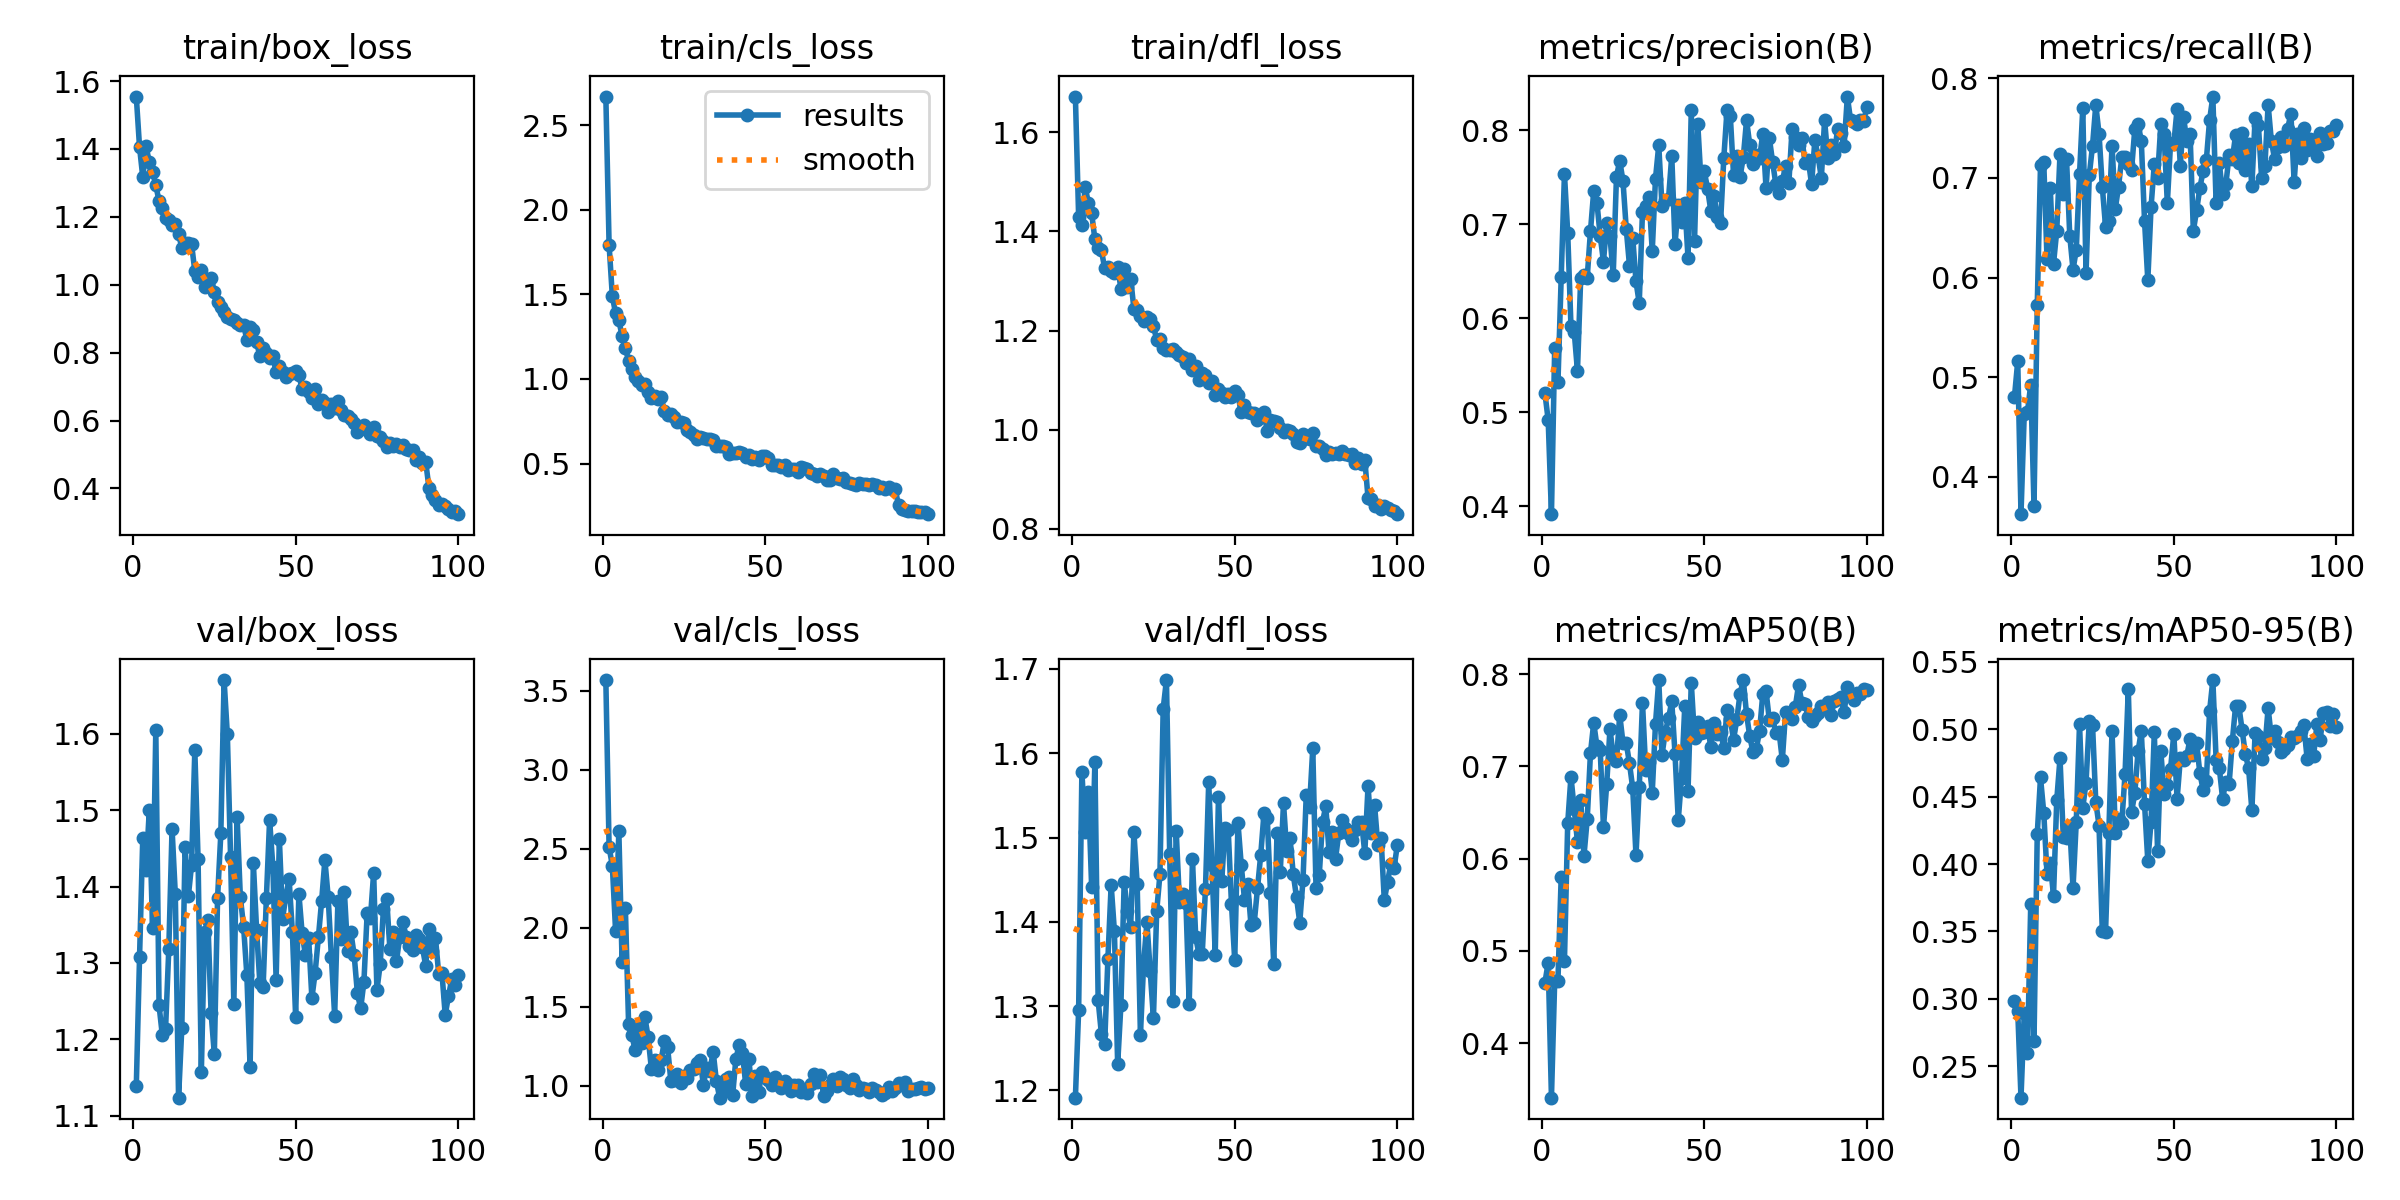

The data file committed next to this chart (first rows):
epoch, time, train/box_loss, train/cls_loss, train/dfl_loss, metrics/precision(B), metrics/recall(B), metrics/mAP50(B), metrics/mAP50-95(B), val/box_loss, val/cls_loss, val/dfl_loss, lr/pg0, lr/pg1, lr/pg2
1, 9.367, 1.555, 2.668, 1.672, 0.52, 0.4806, 0.4656, 0.2985, 1.139, 3.566, 1.191, 0.0004001, 0.0004001, 0.0004001
2, 15.73, 1.405, 1.793, 1.429, 0.4916, 0.516, 0.4873, 0.2912, 1.308, 2.509, 1.295, 0.0008065, 0.0008065, 0.0008065
3, 21.83, 1.317, 1.489, 1.413, 0.3915, 0.3625, 0.3408, 0.2268, 1.464, 2.393, 1.578, 0.001205, 0.001205, 0.001205
4, 27.91, 1.408, 1.387, 1.49, 0.5684, 0.4631, 0.4677, 0.2893, 1.422, 1.978, 1.506, 0.001387, 0.001387, 0.001387
5, 33.97, 1.362, 1.347, 1.457, 0.5317, 0.4654, 0.4676, 0.26, 1.5, 2.608, 1.554, 0.001372, 0.001372, 0.001372
6, 40.03, 1.333, 1.253, 1.436, 0.6435, 0.4926, 0.5805, 0.3705, 1.346, 1.781, 1.441, 0.001358, 0.001358, 0.001358
7, 46.13, 1.293, 1.182, 1.384, 0.7533, 0.3709, 0.4894, 0.2687, 1.605, 2.127, 1.59, 0.001344, 0.001344, 0.001344
8, 52.1, 1.246, 1.109, 1.366, 0.691, 0.5725, 0.6383, 0.4221, 1.244, 1.389, 1.307, 0.00133, 0.00133, 0.00133
9, 58.16, 1.227, 1.056, 1.362, 0.5917, 0.7127, 0.689, 0.4641, 1.206, 1.319, 1.267, 0.001316, 0.001316, 0.001316
10, 64.18, 1.197, 1.013, 1.326, 0.5857, 0.7159, 0.654, 0.4381, 1.213, 1.225, 1.255, 0.001302, 0.001302, 0.001302
11, 70.09, 1.192, 0.9896, 1.328, 0.5439, 0.6189, 0.6181, 0.3929, 1.319, 1.372, 1.356, 0.001288, 0.001288, 0.001288
12, 76.08, 1.176, 0.9628, 1.32, 0.643, 0.6897, 0.6638, 0.4006, 1.476, 1.27, 1.444, 0.001273, 0.001273, 0.001273
13, 82, 1.178, 0.9693, 1.315, 0.6461, 0.6139, 0.603, 0.3766, 1.39, 1.433, 1.389, 0.001259, 0.001259, 0.001259
14, 87.96, 1.149, 0.9255, 1.328, 0.6432, 0.647, 0.6428, 0.4474, 1.124, 1.308, 1.231, 0.001245, 0.001245, 0.001245
15, 93.86, 1.109, 0.885, 1.284, 0.6924, 0.7243, 0.7146, 0.4784, 1.215, 1.108, 1.302, 0.001231, 0.001231, 0.001231
16, 99.88, 1.124, 0.8972, 1.324, 0.735, 0.6834, 0.7474, 0.4198, 1.452, 1.16, 1.447, 0.001217, 0.001217, 0.001217
17, 105.8, 1.122, 0.8797, 1.288, 0.7226, 0.7192, 0.7217, 0.4191, 1.387, 1.099, 1.413, 0.001203, 0.001203, 0.001203
18, 111.8, 1.12, 0.8946, 1.305, 0.6873, 0.6418, 0.7175, 0.428, 1.428, 1.162, 1.394, 0.001189, 0.001189, 0.001189
19, 117.8, 1.04, 0.8087, 1.244, 0.6601, 0.6079, 0.6341, 0.3822, 1.578, 1.282, 1.506, 0.001174, 0.001174, 0.001174
20, 123.7, 1.023, 0.7894, 1.241, 0.7017, 0.6279, 0.681, 0.4314, 1.436, 1.242, 1.445, 0.00116, 0.00116, 0.00116
21, 129.7, 1.043, 0.7908, 1.23, 0.687, 0.7037, 0.7408, 0.5035, 1.157, 1.029, 1.266, 0.001146, 0.001146, 0.001146
22, 135.8, 0.9922, 0.7752, 1.218, 0.6463, 0.7702, 0.7109, 0.4415, 1.341, 1.034, 1.352, 0.001132, 0.001132, 0.001132
23, 141.8, 1.003, 0.7482, 1.228, 0.7506, 0.6044, 0.7062, 0.4604, 1.357, 1.072, 1.399, 0.001118, 0.001118, 0.001118
24, 147.8, 1.019, 0.7486, 1.222, 0.7674, 0.7027, 0.756, 0.506, 1.235, 1.015, 1.342, 0.001104, 0.001104, 0.001104
25, 153.8, 0.9791, 0.7379, 1.21, 0.7459, 0.7324, 0.7256, 0.503, 1.18, 1.06, 1.286, 0.001089, 0.001089, 0.001089
26, 159.7, 0.9494, 0.6968, 1.181, 0.6952, 0.7732, 0.7255, 0.446, 1.386, 1.048, 1.412, 0.001075, 0.001075, 0.001075
27, 165.8, 0.9338, 0.6842, 1.183, 0.6559, 0.7444, 0.7033, 0.4285, 1.47, 1.099, 1.456, 0.001061, 0.001061, 0.001061
28, 171.9, 0.9202, 0.67, 1.165, 0.6856, 0.6913, 0.6763, 0.3504, 1.67, 1.103, 1.653, 0.001047, 0.001047, 0.001047
29, 177.9, 0.9035, 0.6446, 1.162, 0.639, 0.6511, 0.6036, 0.3495, 1.599, 1.144, 1.687, 0.001033, 0.001033, 0.001033
30, 183.9, 0.9005, 0.6549, 1.162, 0.6159, 0.6567, 0.6773, 0.4227, 1.438, 1.162, 1.48, 0.001019, 0.001019, 0.001019
31, 190, 0.8961, 0.6487, 1.164, 0.7133, 0.7323, 0.7693, 0.4987, 1.246, 1.006, 1.306, 0.001005, 0.001005, 0.001005
32, 196, 0.8863, 0.6466, 1.157, 0.7193, 0.6691, 0.6957, 0.4233, 1.491, 1.111, 1.508, 0.0009904, 0.0009904, 0.0009904
33, 202, 0.8816, 0.6475, 1.15, 0.7294, 0.6913, 0.7052, 0.433, 1.386, 1.094, 1.424, 0.0009763, 0.0009763, 0.0009763
34, 208, 0.8806, 0.6426, 1.148, 0.6715, 0.7209, 0.6718, 0.4307, 1.348, 1.216, 1.433, 0.0009621, 0.0009621, 0.0009621
35, 214, 0.8387, 0.6055, 1.135, 0.7485, 0.7207, 0.7465, 0.4668, 1.284, 1.028, 1.422, 0.000948, 0.000948, 0.000948
36, 220, 0.8757, 0.6027, 1.142, 0.7839, 0.7144, 0.7938, 0.5294, 1.163, 0.9243, 1.302, 0.0009339, 0.0009339, 0.0009339
37, 226.1, 0.8668, 0.603, 1.12, 0.7194, 0.7081, 0.7123, 0.4384, 1.43, 0.9746, 1.474, 0.0009197, 0.0009197, 0.0009197
38, 232, 0.8314, 0.5959, 1.128, 0.7258, 0.7492, 0.7375, 0.4525, 1.343, 1.043, 1.382, 0.0009056, 0.0009056, 0.0009056
39, 238.2, 0.789, 0.5549, 1.101, 0.7267, 0.7545, 0.7521, 0.4836, 1.274, 1.054, 1.361, 0.0008914, 0.0008914, 0.0008914
40, 244.5, 0.8146, 0.5618, 1.115, 0.7728, 0.737, 0.7705, 0.4986, 1.269, 0.941, 1.362, 0.0008773, 0.0008773, 0.0008773
41, 250.9, 0.8001, 0.565, 1.11, 0.6787, 0.6565, 0.7136, 0.4444, 1.384, 1.172, 1.439, 0.0008631, 0.0008631, 0.0008631
42, 257.3, 0.785, 0.5705, 1.095, 0.7202, 0.5972, 0.6419, 0.4021, 1.487, 1.256, 1.566, 0.000849, 0.000849, 0.000849
43, 263.3, 0.7903, 0.5656, 1.099, 0.7018, 0.671, 0.6876, 0.4315, 1.426, 1.205, 1.467, 0.0008348, 0.0008348, 0.0008348
44, 269.2, 0.7419, 0.5392, 1.069, 0.7226, 0.714, 0.7653, 0.4978, 1.278, 1.012, 1.361, 0.0008207, 0.0008207, 0.0008207
45, 275.2, 0.7599, 0.5486, 1.081, 0.6642, 0.7003, 0.6734, 0.4093, 1.462, 1.167, 1.548, 0.0008065, 0.0008065, 0.0008065
46, 281.1, 0.7436, 0.5288, 1.074, 0.8213, 0.7538, 0.791, 0.4835, 1.358, 0.9343, 1.448, 0.0007924, 0.0007924, 0.0007924
47, 287.1, 0.7287, 0.54, 1.066, 0.6823, 0.7443, 0.731, 0.4518, 1.388, 1.063, 1.511, 0.0007782, 0.0007782, 0.0007782
48, 293, 0.7376, 0.5202, 1.072, 0.8066, 0.6745, 0.7483, 0.4586, 1.41, 0.9612, 1.509, 0.0007641, 0.0007641, 0.0007641
49, 299, 0.7412, 0.5427, 1.065, 0.7449, 0.7355, 0.7362, 0.4706, 1.34, 1.087, 1.421, 0.0007499, 0.0007499, 0.0007499
50, 305, 0.7466, 0.5427, 1.078, 0.7565, 0.7344, 0.7372, 0.4966, 1.23, 1.052, 1.354, 0.0007358, 0.0007358, 0.0007358
51, 310.9, 0.7334, 0.5305, 1.069, 0.7377, 0.7692, 0.7435, 0.448, 1.391, 1.034, 1.517, 0.0007216, 0.0007216, 0.0007216
52, 316.9, 0.6934, 0.49, 1.035, 0.7145, 0.7125, 0.7214, 0.4782, 1.339, 1.005, 1.468, 0.0007075, 0.0007075, 0.0007075
53, 322.9, 0.6999, 0.4931, 1.051, 0.7299, 0.7609, 0.7474, 0.4772, 1.31, 1.056, 1.426, 0.0006934, 0.0006934, 0.0006934
54, 328.8, 0.6852, 0.4891, 1.036, 0.7076, 0.7369, 0.7348, 0.4804, 1.333, 1.025, 1.445, 0.0006792, 0.0006792, 0.0006792
55, 334.8, 0.666, 0.4825, 1.034, 0.701, 0.744, 0.7378, 0.4928, 1.254, 0.9872, 1.396, 0.0006651, 0.0006651, 0.0006651
56, 340.8, 0.6932, 0.4903, 1.035, 0.77, 0.6469, 0.72, 0.4806, 1.287, 1.027, 1.399, 0.0006509, 0.0006509, 0.0006509
57, 346.8, 0.6473, 0.4636, 1.021, 0.8216, 0.6673, 0.7611, 0.4897, 1.334, 1.012, 1.44, 0.0006368, 0.0006368, 0.0006368
58, 352.7, 0.6602, 0.4663, 1.025, 0.8155, 0.6897, 0.752, 0.4674, 1.381, 0.9634, 1.48, 0.0006226, 0.0006226, 0.0006226
59, 358.6, 0.6513, 0.4705, 1.035, 0.7523, 0.707, 0.729, 0.4551, 1.435, 1.003, 1.529, 0.0006085, 0.0006085, 0.0006085
60, 364.7, 0.6249, 0.4496, 0.9976, 0.7725, 0.718, 0.751, 0.4614, 1.387, 1.004, 1.524, 0.0005943, 0.0005943, 0.0005943
... 40 more rows
